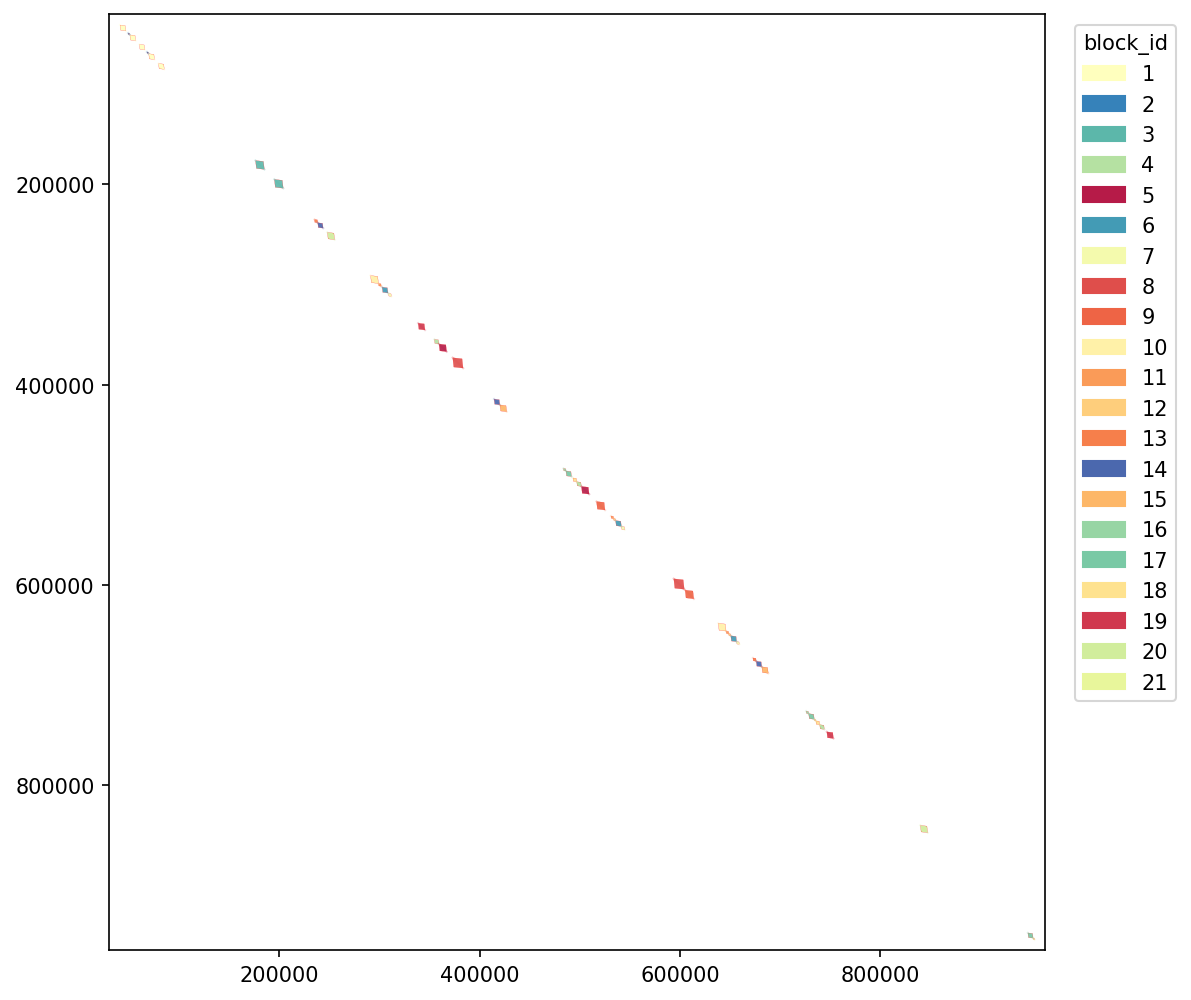

The file beside this chart, header and first rows:
block_id	d1	d2
1	40814	46702
2	48911	50440
1	50638	56453
1	60139	65534
2	67716	69251
1	69450	75293
1	79224	85090
3	175992	185041
3	194840	203880
13	234999	238183
14	238184	243649
20	247775	255156
10	290861	298948
11	298949	301573
6	302483	308375
7	308911	311686
19	338427	345336
4	354679	359218
5	359219	366976
8	372836	383457
14	414228	420055
15	420056	426897
16	483491	485968
17	485969	491595
18	492997	496789
4	496790	501392
5	501393	509255
9	516457	525057
11	531059	533595
12	533596	535515
6	535543	541391
7	541392	544691
8	593499	604280
9	604899	613719
10	638005	645961
11	645962	648543
12	648544	650495
6	650524	656474
7	656475	659044
13	672729	675966
14	675967	681522
15	681523	688044
16	725811	728306
17	728307	733972
21	733973	735506
18	735507	739337
4	739338	743987
19	746377	753125
20	839783	847191
17	947139	952454
21	952455	953894
